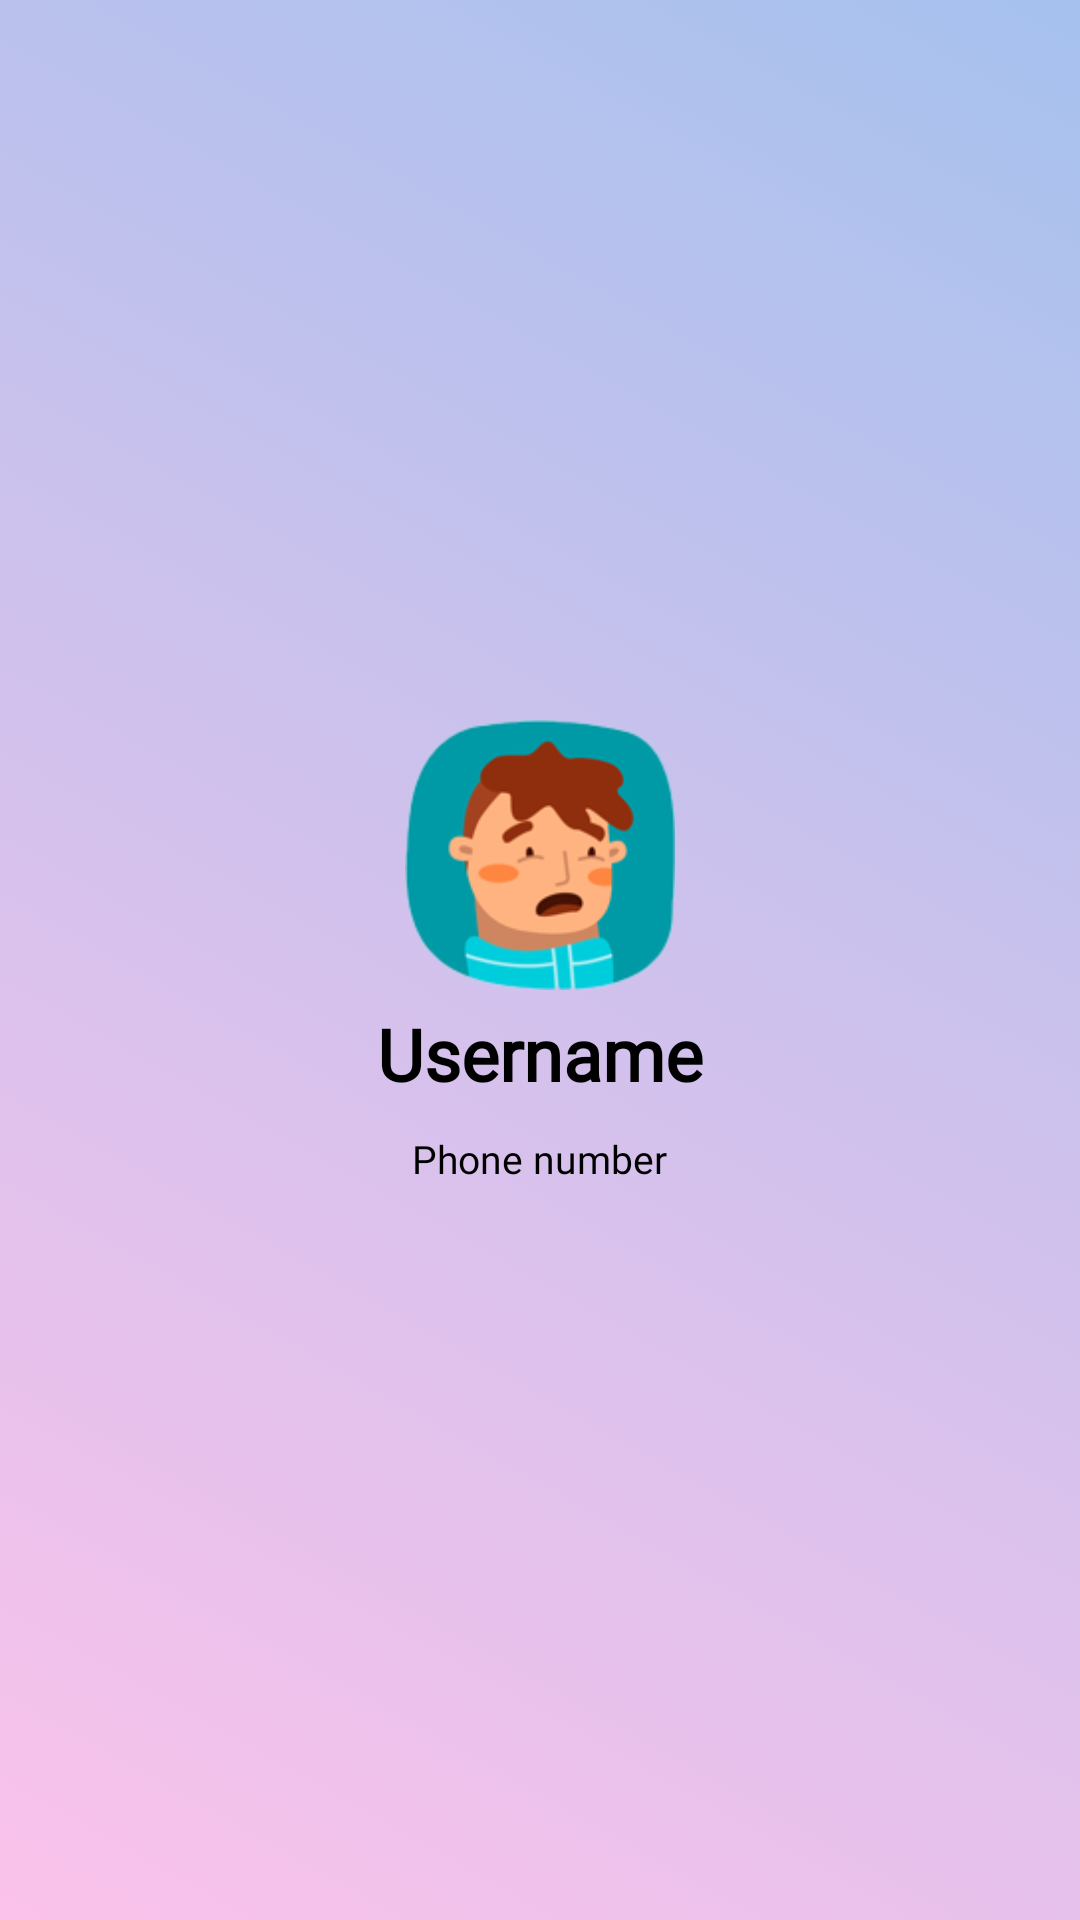

The Android layout XML behind this screen, and the referenced resources:
<!-- AndroidManifest.xml: application theme Theme.Covid_Tracker -->
<!-- res/layout/layout_header_navigation.xml -->
<?xml version="1.0" encoding="utf-8"?>
<LinearLayout xmlns:android="http://schemas.android.com/apk/res/android"
    android:layout_width="match_parent"
    android:layout_height="190dp"
    android:background="@drawable/gradient_color"
    android:gravity="center"
    android:orientation="vertical">

    <ImageView
        android:layout_width="90dp"
        android:layout_height="90dp"
        android:src="@drawable/i_avatar"/>
    <TextView
        android:layout_width="wrap_content"
        android:layout_height="wrap_content"
        android:padding="5dp"
        android:fontFamily="@font/nunito_sans_extrabold"
        android:text="Username"
        android:textSize="24dp"
        android:textStyle="bold"
        android:id="@+id/nav_username"/>

    <TextView
        android:layout_width="wrap_content"
        android:layout_height="wrap_content"
        android:padding="5dp"
        android:fontFamily="@font/nunito_sans"
        android:text="Phone number"
        android:textSize="13dp"
        android:id="@+id/nav_phone_number"/>


</LinearLayout>
<!-- resources referenced by this layout -->
<resources>
  <!-- drawable gradient_color (drawable) -->
  <?xml version="1.0" encoding="utf-8"?>
  <selector xmlns:android="http://schemas.android.com/apk/res/android">
  <item>
      <shape>
          <gradient
              android:angle="45"
              android:startColor="#fbc2eb"
              android:endColor="#a6c1ee"
              />
      </shape>
  </item>
  </selector>
  <!-- drawable i_avatar: png bitmap (drawable, 16960 bytes) -->
</resources>
